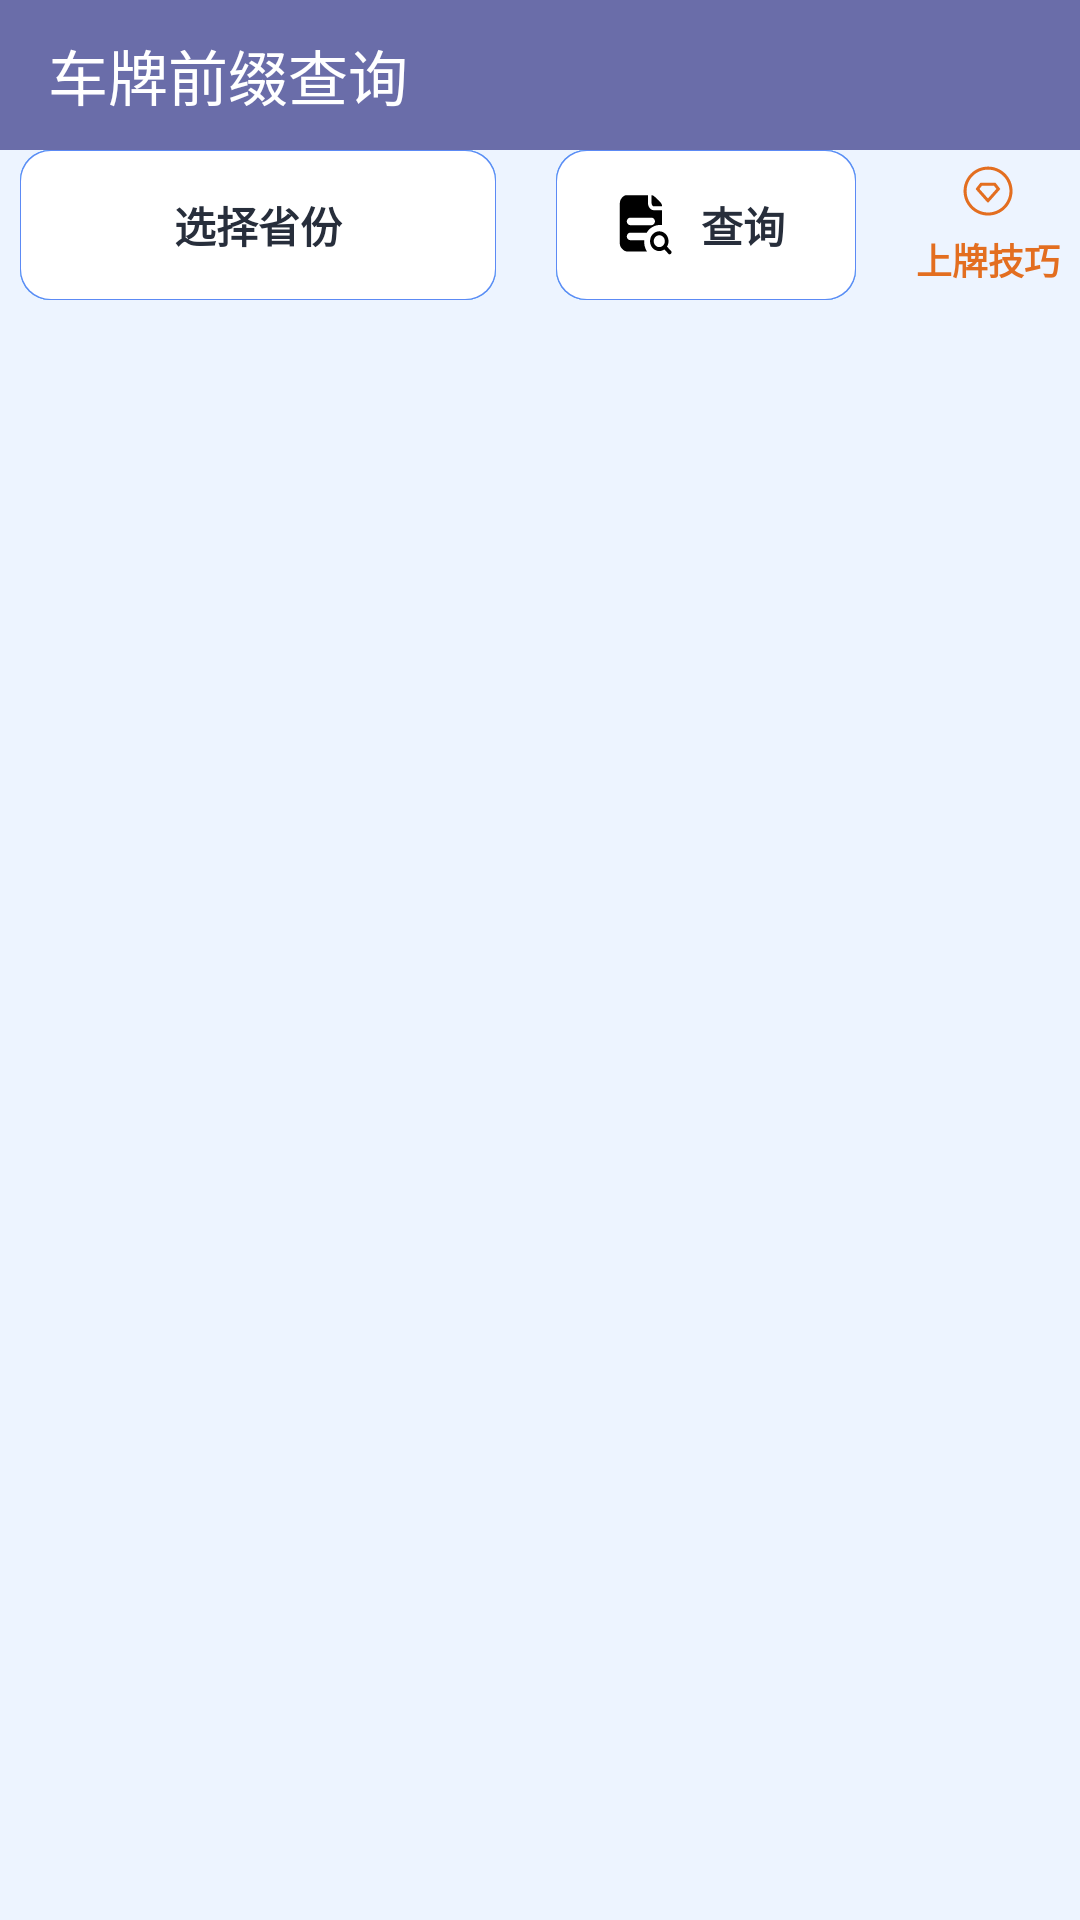

Write the Android layout XML for this screen, with the resource values it uses.
<!-- AndroidManifest.xml: application theme AppTheme -->
<!-- res/layout/fragment1.xml -->
<?xml version="1.0" encoding="utf-8"?>
<RelativeLayout xmlns:android="http://schemas.android.com/apk/res/android"
                xmlns:app="http://schemas.android.com/apk/res-auto"
                android:layout_width="match_parent"
                android:layout_height="match_parent"
                android:background="@color/main_bg"
                android:fitsSystemWindows="false">


    <LinearLayout
        android:layout_width="match_parent"
        android:layout_height="wrap_content"
        android:orientation="vertical">

        <android.support.v7.widget.Toolbar
            android:layout_width="match_parent"
            android:layout_height="50dp"
            app:titleTextColor="@color/white"
            android:background="@color/colorPrimary"
            app:title="车牌前缀查询">


        </android.support.v7.widget.Toolbar>

      

        <LinearLayout
            android:layout_width="match_parent"
            android:layout_height="50dp"

            android:layout_marginLeft="@dimen/margin_20"
            android:layout_marginTop="@dimen/margin_46"
            android:layout_marginRight="@dimen/margin_20"
            android:layout_marginBottom="@dimen/margin_20">

            <TextView
                android:id="@+id/tv1"
                style="@style/text_norm_black"
                android:layout_width="0dp"
                android:layout_height="match_parent"
                android:layout_weight="1"
                android:background="@drawable/shape_white_8r"
                android:gravity="center"
                android:text="选择省份"/>

            <TextView
                android:id="@+id/tv2"
                style="@style/text_norm_black"
                android:layout_width="100dp"
                android:layout_height="match_parent"
                android:layout_centerVertical="true"
                android:layout_marginLeft="20dp"
                android:background="@drawable/shape_white_8r"
                android:drawableLeft="@drawable/ic_xiangmuchaxun"
                android:drawablePadding="5dp"
                android:paddingLeft="20dp"
                android:paddingRight="20dp"
                android:text="查询"
                />
            <TextView
                android:layout_gravity="center"
                android:id="@+id/tv3"
                style="@style/text_norm_black"
                android:textSize="12sp"
                android:layout_width="wrap_content"
                android:layout_height="wrap_content"
                android:layout_centerVertical="true"
                android:layout_marginLeft="20dp"
                android:drawableTop="@drawable/ic_jiqiao"
                android:drawablePadding="5dp"
                android:textColor="#e36e20"
                android:layout_marginRight="@dimen/margin_46"
                android:text="上牌技巧"
                />
        </LinearLayout>

        <android.support.v7.widget.RecyclerView
            android:id="@+id/recycler"
            android:layout_width="match_parent"
            android:layout_height="wrap_content"
            android:layout_marginLeft="@dimen/margin_20"
            android:layout_marginTop="@dimen/margin_20"
            android:layout_marginRight="@dimen/margin_20"
            android:layout_marginBottom="@dimen/margin_20">

        </android.support.v7.widget.RecyclerView>

    </LinearLayout>


</RelativeLayout>
<!-- resources referenced by this layout -->
<resources>
  <color name="colorPrimary">#6a6da9</color>
  <color name="main_bg">#edf4ff</color>
  <dimen name="margin_20">20px</dimen>
  <!-- drawable ic_jiqiao (drawable) -->
  <vector xmlns:android="http://schemas.android.com/apk/res/android"
      android:width="18dp"
      android:height="18dp"
      android:viewportWidth="1024"
      android:viewportHeight="1024">
    <path
        android:pathData="M513.11,49.03c-257.2,-0.28 -464.47,208.41 -464.68,464.01 -0.21,255.65 207.37,464.66 464.14,464.5 254.46,0.31 464.1,-205.34 464.42,-463.69 0.31,-257.39 -207.72,-464.54 -463.87,-464.82zM512.26,919.45c-223.49,0.01 -406.31,-180.87 -405.83,-406.55 0.48,-228.89 185.96,-406.13 406.68,-405.83 224.32,0.31 406.49,182.26 405.81,407.18 -0.67,224.72 -182.77,405.82 -406.66,405.2z"
        android:fillColor="#e36e20"/>
    <path
        android:pathData="M742.7,474.16c0.2,-4.07 -1.73,-7.09 -4.01,-10.01 -26.2,-33.51 -52.52,-66.93 -78.46,-100.65 -5.4,-7.02 -11.77,-10.12 -20.34,-10.04 -15.92,0.14 -31.84,0.04 -47.76,0.04 -69.9,0 -139.81,0.01 -209.71,-0.02 -7.57,-0 -14.24,1.51 -19.26,7.98 -26.29,33.88 -52.74,67.64 -79.08,101.48 -7.24,9.31 -7.07,13.92 0.71,22.74 9.04,10.24 18.18,20.41 27.26,30.61 25.87,29.07 51.74,58.15 77.6,87.23 35.51,39.94 70.96,79.94 106.54,119.82 9.27,10.4 20.05,10.39 29.36,0.06 18.06,-20.05 35.95,-40.25 53.87,-60.42 40.91,-46.02 81.8,-92.06 122.69,-138.09 11.72,-13.19 23.48,-26.33 35.16,-39.56 2.85,-3.23 5.9,-6.48 5.43,-11.17zM668.36,475.58c-34.33,38.46 -68.57,76.99 -102.84,115.5 -17.25,19.39 -34.56,38.71 -51.65,58.25 -2.64,3.02 -3.64,2.57 -6.05,-0.14 -40.39,-45.57 -80.89,-91.03 -121.37,-136.52 -11.15,-12.54 -22.24,-25.14 -33.5,-37.58 -2.08,-2.3 -1.99,-3.69 -0.1,-6.08 14.26,-18.05 28.39,-36.2 42.43,-54.42 1.96,-2.55 4.19,-3.06 7.14,-3.06 36.17,0.07 72.33,0.05 108.5,0.05 35.99,0 71.99,0.05 107.98,-0.08 3.66,-0.01 5.94,1.09 8.2,4.03 13.69,17.83 27.53,35.55 41.54,53.13 2.27,2.86 1.9,4.45 -0.3,6.92z"
        android:fillColor="#e36e20"/>
  </vector>
  <style name="text_norm_black">
          <item name="android:layout_width">wrap_content</item>
          <item name="android:gravity">center</item>
          <item name="android:textSize">14sp</item>
          <item name="android:textColor">@color/main_black</item>
          <item name="android:textStyle">bold</item>
          <item name="android:layout_height">wrap_content</item>
      </style>
  <style name="AppTheme" parent="Theme.AppCompat.Light.NoActionBar">
          
          <item name="colorPrimary">@color/colorPrimary</item>
          <item name="colorPrimaryDark">@color/colorPrimaryDark</item>
          <item name="colorAccent">@color/colorAccent</item>
      </style>
  <color name="main_black">#272e3b</color>
  <color name="colorPrimaryDark">#6a6da9</color>
  <color name="colorAccent">#6a6da9</color>
  <!-- not gathered from this repository: default colours our renderer supplied (Android Studio template values) -->
  <color name="white">#FFFFFFFF</color>
</resources>
